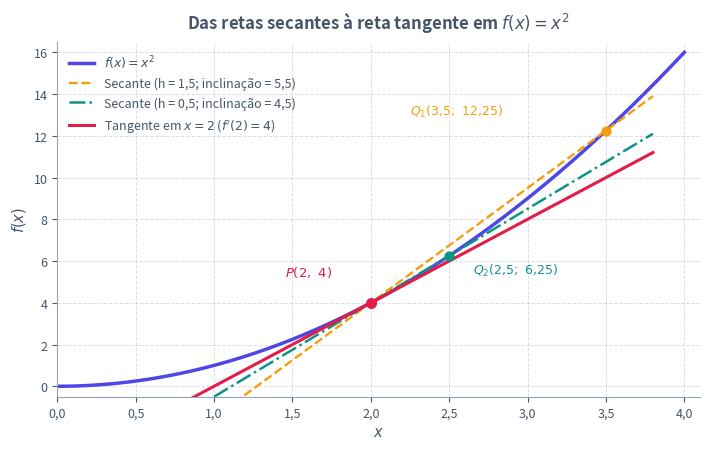

Write the Python code that produced this figure. (Note: this script raises an exception after producing the figure.)
from pathlib import Path

import matplotlib.pyplot as plt
import matplotlib.ticker as ticker
import numpy as np

plt.rcParams["svg.fonttype"] = "none"


def main() -> None:
    x = np.linspace(0.0, 4.0, 300)
    y = x ** 2

    a = 2.0
    fa = a ** 2  # 4.0

    # Retas secantes para h = 1.5 e h = 0.5, e reta tangente (h -> 0)
    h1 = 1.5
    q1_x = a + h1  # 3.5
    q1_y = q1_x ** 2  # 12.25
    m1 = (q1_y - fa) / h1  # 5.5
    sec1_x = np.linspace(1.0, 3.8, 100)
    sec1_y = fa + m1 * (sec1_x - a)

    h2 = 0.5
    q2_x = a + h2  # 2.5
    q2_y = q2_x ** 2  # 6.25
    m2 = (q2_y - fa) / h2  # 4.5
    sec2_x = np.linspace(1.0, 3.8, 100)
    sec2_y = fa + m2 * (sec2_x - a)

    m_tan = 2 * a  # 4.0
    tan_x = np.linspace(0.8, 3.8, 100)
    tan_y = fa + m_tan * (tan_x - a)

    cor_texto = "#475569"
    cor_grade = "#94A3B8"
    cor_curva = "#4F46E5"
    cor_sec1 = "#F59E0B"
    cor_sec2 = "#0D9488"
    cor_tan = "#E11D48"

    fig, ax = plt.subplots(figsize=(7.2, 4.6))
    fig.patch.set_alpha(0.0)
    ax.patch.set_alpha(0.0)

    ax.plot(x, y, color=cor_curva, linewidth=2.5, label="$f(x) = x^2$")
    ax.plot(
        sec1_x,
        sec1_y,
        color=cor_sec1,
        linewidth=1.7,
        linestyle="--",
        label="Secante (h = 1,5; inclinação = 5,5)",
    )
    ax.plot(
        sec2_x,
        sec2_y,
        color=cor_sec2,
        linewidth=1.8,
        linestyle="-.",
        label="Secante (h = 0,5; inclinação = 4,5)",
    )
    ax.plot(
        tan_x,
        tan_y,
        color=cor_tan,
        linewidth=2.2,
        label="Tangente em $x = 2$ ($f'(2) = 4$)",
    )

    # Pontos P, Q1 e Q2
    ax.scatter([a], [fa], color=cor_tan, s=48, zorder=5)
    ax.scatter([q1_x], [q1_y], color=cor_sec1, s=40, zorder=5)
    ax.scatter([q2_x], [q2_y], color=cor_sec2, s=40, zorder=5)

    ax.annotate(
        "$P(2,\\ 4)$",
        xy=(a, fa),
        xytext=(a - 0.55, fa + 1.3),
        fontsize=9.5,
        color=cor_tan,
        fontweight="bold",
    )
    ax.annotate(
        "$Q_1(3{,}5;\\ 12{,}25)$",
        xy=(q1_x, q1_y),
        xytext=(2.25, 13.0),
        fontsize=9,
        color=cor_sec1,
    )
    ax.annotate(
        "$Q_2(2{,}5;\\ 6{,}25)$",
        xy=(q2_x, q2_y),
        xytext=(2.65, 5.4),
        fontsize=9,
        color=cor_sec2,
    )

    ax.set_xlim(0.0, 4.1)
    ax.set_ylim(-0.5, 16.5)
    ax.xaxis.set_major_formatter(
        ticker.FuncFormatter(lambda v, _: f"{v:.1f}".replace(".", ","))
    )
    ax.yaxis.set_major_formatter(
        ticker.FuncFormatter(
            lambda v, _: f"{int(v)}" if float(v).is_integer() else f"{v:g}".replace(".", ",")
        )
    )
    ax.set_title(
        "Das retas secantes à reta tangente em $f(x) = x^2$",
        fontsize=12,
        fontweight="bold",
        color=cor_texto,
        pad=10,
    )
    ax.set_xlabel("$x$", fontsize=10.5, color=cor_texto)
    ax.set_ylabel("$f(x)$", fontsize=10.5, color=cor_texto)

    ax.grid(True, linestyle="--", linewidth=0.7, alpha=0.35, color=cor_grade)
    ax.spines["top"].set_visible(False)
    ax.spines["right"].set_visible(False)
    ax.spines["left"].set_color(cor_grade)
    ax.spines["bottom"].set_color(cor_grade)
    ax.tick_params(colors=cor_texto, labelsize=9)
    ax.legend(loc="upper left", frameon=False, fontsize=9, labelcolor=cor_texto)

    fig.tight_layout()
    destino = Path(__file__).resolve().parent / "secante-tangente.svg"
    fig.savefig(destino, format="svg", transparent=True, bbox_inches="tight")
    plt.close(fig)


if __name__ == "__main__":
    main()
